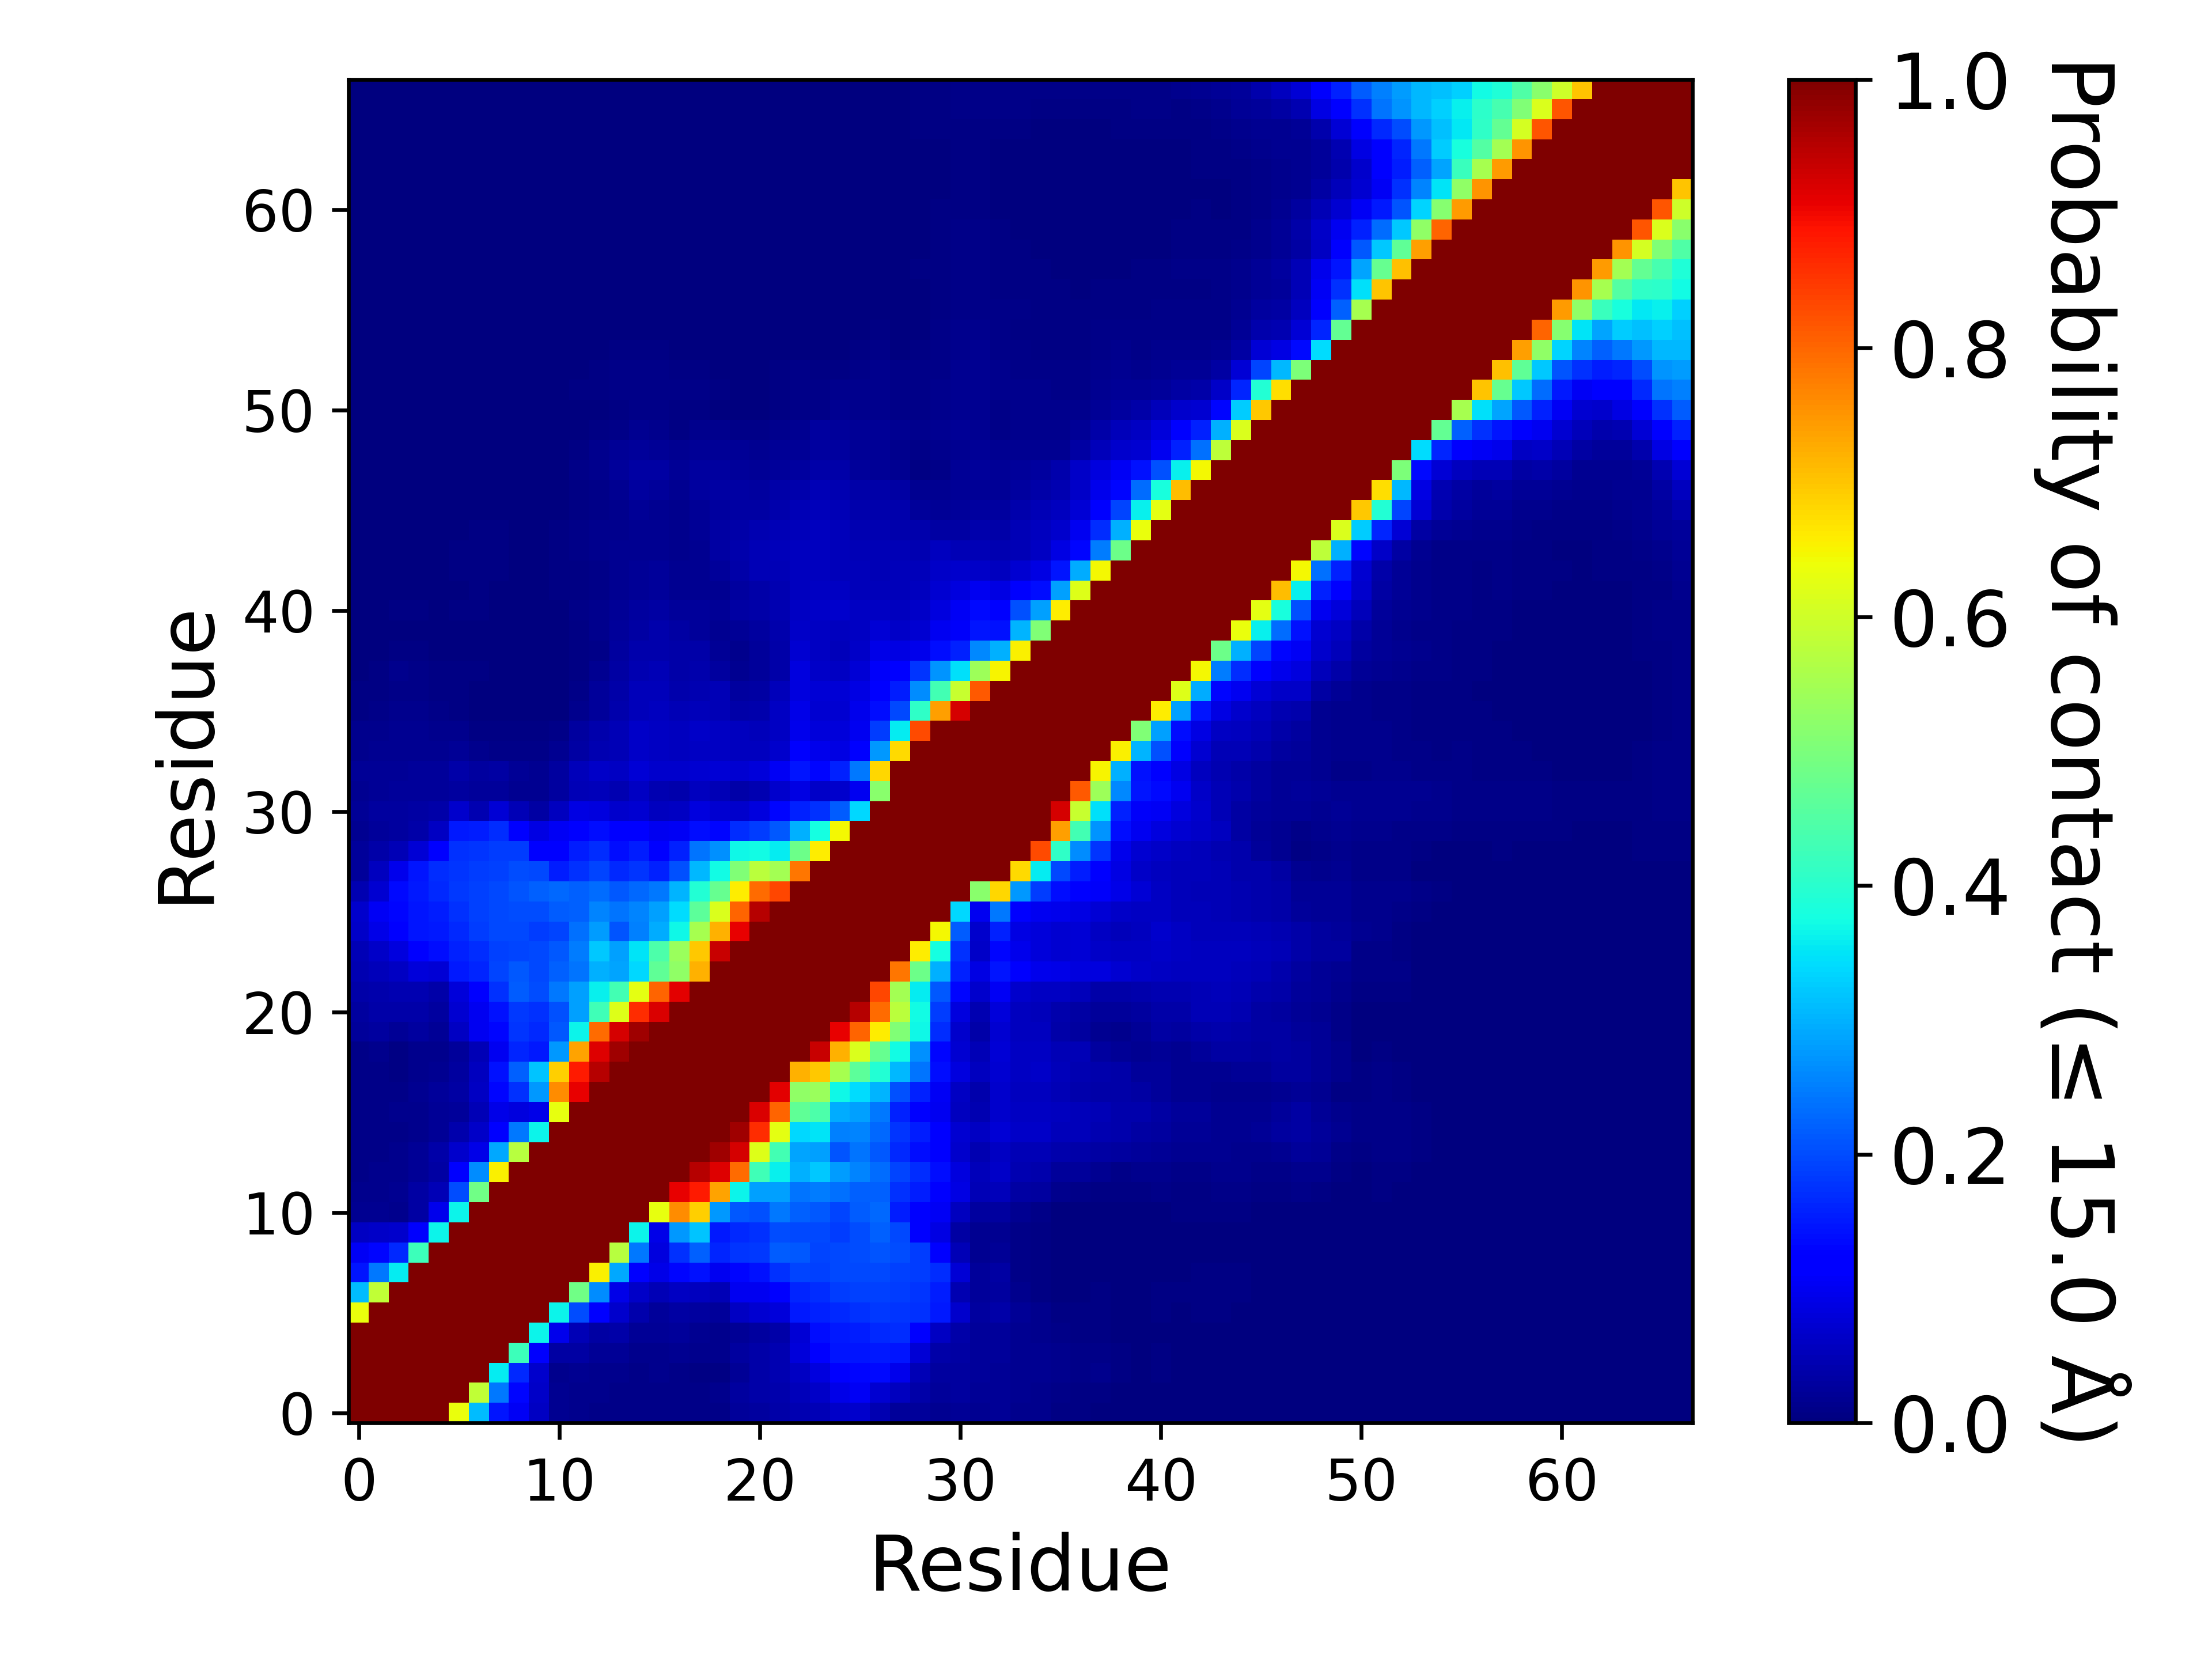

The file beside this chart, header and first rows:
, 1, 2, 3, 4, 5, 6, 7, 8, 9, 10, 11, 12, 13, 14, 15, 16, 17, 18, 19, 20, 21, 22, 23
1, 1.0, 1.0, 1.0, 1.0, 1.0, 0.6364, 0.3123, 0.1458, 0.1016, 0.06138, 0.01921, 0.01325, 0.01163, 0.01103, 0.0103, 0.01105, 0.01097, 0.01003, 0.009033, 0.02355, 0.03048, 0.03637, 0.04642
2, 1.0, 1.0, 1.0, 1.0, 1.0, 1.0, 0.5842, 0.2422, 0.1293, 0.06332, 0.01843, 0.01473, 0.01285, 0.011, 0.01055, 0.01155, 0.01115, 0.008367, 0.01245, 0.02809, 0.03542, 0.04051, 0.05347
3, 1.0, 1.0, 1.0, 1.0, 1.0, 1.0, 1.0, 0.3563, 0.1655, 0.06791, 0.01415, 0.01645, 0.0146, 0.01363, 0.01103, 0.01231, 0.01152, 0.005833, 0.00688, 0.02316, 0.03673, 0.04356, 0.06059
4, 1.0, 1.0, 1.0, 1.0, 1.0, 1.0, 1.0, 1.0, 0.4246, 0.1117, 0.0331, 0.03181, 0.01988, 0.02141, 0.01361, 0.01403, 0.01652, 0.01541, 0.01345, 0.02807, 0.03877, 0.04557, 0.08163
5, 1.0, 1.0, 1.0, 1.0, 1.0, 1.0, 1.0, 1.0, 1.0, 0.3634, 0.09552, 0.04981, 0.03277, 0.03593, 0.02311, 0.01957, 0.02353, 0.01944, 0.01187, 0.02313, 0.02819, 0.03891, 0.07746
6, 0.6364, 1.0, 1.0, 1.0, 1.0, 1.0, 1.0, 1.0, 1.0, 1.0, 0.3637, 0.2001, 0.1153, 0.06775, 0.04191, 0.02669, 0.03311, 0.02965, 0.02462, 0.06047, 0.07142, 0.08149, 0.1488
7, 0.3123, 0.5842, 1.0, 1.0, 1.0, 1.0, 1.0, 1.0, 1.0, 1.0, 1.0, 0.4882, 0.2638, 0.09367, 0.06368, 0.04904, 0.06066, 0.05651, 0.04779, 0.09855, 0.1015, 0.1166, 0.1636
8, 0.1458, 0.2422, 0.3563, 1.0, 1.0, 1.0, 1.0, 1.0, 1.0, 1.0, 1.0, 1.0, 0.6527, 0.2916, 0.1282, 0.09345, 0.1304, 0.1417, 0.09934, 0.1314, 0.1437, 0.1753, 0.192
9, 0.1016, 0.1293, 0.1655, 0.4246, 1.0, 1.0, 1.0, 1.0, 1.0, 1.0, 1.0, 1.0, 1.0, 0.5738, 0.2451, 0.08275, 0.175, 0.2197, 0.1612, 0.1766, 0.182, 0.2158, 0.2119
10, 0.06138, 0.06332, 0.06791, 0.1117, 0.3634, 1.0, 1.0, 1.0, 1.0, 1.0, 1.0, 1.0, 1.0, 1.0, 0.3645, 0.09153, 0.2743, 0.3186, 0.1507, 0.1669, 0.1757, 0.2019, 0.1977
11, 0.01921, 0.01843, 0.01415, 0.0331, 0.09552, 0.3637, 1.0, 1.0, 1.0, 1.0, 1.0, 1.0, 1.0, 1.0, 1.0, 0.6315, 0.761, 0.6906, 0.2768, 0.2123, 0.2053, 0.2432, 0.2191
12, 0.01325, 0.01473, 0.01645, 0.03181, 0.04981, 0.2001, 0.4882, 1.0, 1.0, 1.0, 1.0, 1.0, 1.0, 1.0, 1.0, 1.0, 0.9064, 0.8791, 0.7377, 0.3661, 0.2839, 0.283, 0.2418
13, 0.01163, 0.01285, 0.0146, 0.01988, 0.03277, 0.1153, 0.2638, 0.6527, 1.0, 1.0, 1.0, 1.0, 1.0, 1.0, 1.0, 1.0, 1.0, 0.9528, 0.917, 0.7954, 0.4273, 0.3621, 0.299
14, 0.01103, 0.011, 0.01363, 0.02141, 0.03593, 0.06775, 0.09367, 0.2916, 0.5738, 1.0, 1.0, 1.0, 1.0, 1.0, 1.0, 1.0, 1.0, 1.0, 0.9717, 0.9253, 0.6188, 0.4311, 0.2873
15, 0.0103, 0.01055, 0.01103, 0.01361, 0.02311, 0.04191, 0.06368, 0.1282, 0.2451, 0.3645, 1.0, 1.0, 1.0, 1.0, 1.0, 1.0, 1.0, 1.0, 1.0, 0.9698, 0.8628, 0.625, 0.3363
16, 0.01105, 0.01155, 0.01231, 0.01403, 0.01957, 0.02669, 0.04904, 0.09345, 0.08275, 0.09153, 0.6315, 1.0, 1.0, 1.0, 1.0, 1.0, 1.0, 1.0, 1.0, 1.0, 0.9185, 0.8013, 0.4667
17, 0.01097, 0.01115, 0.01152, 0.01652, 0.02353, 0.03311, 0.06066, 0.1304, 0.175, 0.2743, 0.761, 0.9064, 1.0, 1.0, 1.0, 1.0, 1.0, 1.0, 1.0, 1.0, 1.0, 0.9128, 0.5251
18, 0.01003, 0.008367, 0.005833, 0.01541, 0.01944, 0.02965, 0.05651, 0.1417, 0.2197, 0.3186, 0.6906, 0.8791, 0.9528, 1.0, 1.0, 1.0, 1.0, 1.0, 1.0, 1.0, 1.0, 1.0, 0.7204
19, 0.009033, 0.01245, 0.00688, 0.01345, 0.01187, 0.02462, 0.04779, 0.09934, 0.1612, 0.1507, 0.2768, 0.7377, 0.917, 0.9717, 1.0, 1.0, 1.0, 1.0, 1.0, 1.0, 1.0, 1.0, 1.0
20, 0.02355, 0.02809, 0.02316, 0.02807, 0.02313, 0.06047, 0.09855, 0.1314, 0.1766, 0.1669, 0.2123, 0.3661, 0.7954, 0.9253, 0.9698, 1.0, 1.0, 1.0, 1.0, 1.0, 1.0, 1.0, 1.0
21, 0.03048, 0.03542, 0.03673, 0.03877, 0.02819, 0.07142, 0.1015, 0.1437, 0.182, 0.1757, 0.2053, 0.2839, 0.4273, 0.6188, 0.8628, 0.9185, 1.0, 1.0, 1.0, 1.0, 1.0, 1.0, 1.0
22, 0.03637, 0.04051, 0.04356, 0.04557, 0.03891, 0.08149, 0.1166, 0.1753, 0.2158, 0.2019, 0.2432, 0.283, 0.3621, 0.4311, 0.625, 0.8013, 0.9128, 1.0, 1.0, 1.0, 1.0, 1.0, 1.0
23, 0.04642, 0.05347, 0.06059, 0.08163, 0.07746, 0.1488, 0.1636, 0.192, 0.2119, 0.1977, 0.2191, 0.2418, 0.299, 0.2873, 0.3363, 0.4667, 0.5251, 0.7204, 1.0, 1.0, 1.0, 1.0, 1.0
24, 0.049, 0.06258, 0.08355, 0.1218, 0.1401, 0.1566, 0.1717, 0.1905, 0.1937, 0.1981, 0.2146, 0.2492, 0.3229, 0.2847, 0.3506, 0.4437, 0.5389, 0.6979, 0.9359, 1.0, 1.0, 1.0, 1.0
25, 0.06254, 0.09178, 0.1277, 0.1483, 0.1517, 0.1646, 0.1847, 0.1966, 0.1992, 0.1839, 0.195, 0.2355, 0.2801, 0.2103, 0.2529, 0.2966, 0.3701, 0.5522, 0.7213, 0.9068, 1.0, 1.0, 1.0
26, 0.06859, 0.1016, 0.1318, 0.1476, 0.1562, 0.1746, 0.1906, 0.1974, 0.2029, 0.2025, 0.2156, 0.2201, 0.2544, 0.2398, 0.2575, 0.2835, 0.3413, 0.4622, 0.6138, 0.8017, 0.9514, 1.0, 1.0
27, 0.04409, 0.07373, 0.1357, 0.1518, 0.1659, 0.1834, 0.1914, 0.199, 0.2089, 0.2218, 0.2288, 0.2189, 0.2326, 0.2147, 0.2269, 0.2443, 0.3036, 0.3919, 0.4735, 0.6594, 0.7951, 0.8348, 1.0
28, 0.02557, 0.05557, 0.09759, 0.1467, 0.1691, 0.1794, 0.1852, 0.1898, 0.2013, 0.1962, 0.1544, 0.1741, 0.1923, 0.1642, 0.1775, 0.1599, 0.2057, 0.3075, 0.3718, 0.507, 0.575, 0.5477, 0.7831
29, 0.02458, 0.03647, 0.04891, 0.07632, 0.1138, 0.1725, 0.1793, 0.1845, 0.1868, 0.1152, 0.1285, 0.1537, 0.1702, 0.1399, 0.1536, 0.1271, 0.1564, 0.2384, 0.2695, 0.3678, 0.3742, 0.3592, 0.4831
30, 0.01832, 0.02538, 0.03064, 0.03623, 0.05874, 0.1486, 0.1531, 0.1711, 0.1237, 0.08821, 0.1027, 0.1282, 0.1388, 0.1139, 0.1155, 0.09815, 0.1054, 0.1398, 0.1298, 0.1715, 0.1837, 0.2114, 0.2982
31, 0.01999, 0.02743, 0.0302, 0.03199, 0.0353, 0.06737, 0.04555, 0.07623, 0.04946, 0.03375, 0.05507, 0.08701, 0.08352, 0.06658, 0.07383, 0.05793, 0.06166, 0.08453, 0.07412, 0.06838, 0.08246, 0.1296, 0.1593
32, 0.01699, 0.02309, 0.02415, 0.02497, 0.02399, 0.02893, 0.02572, 0.02555, 0.01721, 0.0195, 0.02983, 0.04933, 0.05323, 0.04603, 0.05983, 0.04565, 0.04177, 0.05761, 0.0473, 0.0355, 0.04373, 0.06959, 0.08717
33, 0.02036, 0.0206, 0.02127, 0.02397, 0.02685, 0.03785, 0.02946, 0.03503, 0.02263, 0.01811, 0.03, 0.05459, 0.06372, 0.06025, 0.07537, 0.06724, 0.06843, 0.0739, 0.07632, 0.072, 0.07833, 0.1051, 0.1459
34, 0.01281, 0.01564, 0.01804, 0.01886, 0.01773, 0.0199, 0.01405, 0.009567, 0.009007, 0.01045, 0.01637, 0.03157, 0.04527, 0.04886, 0.06378, 0.06059, 0.05623, 0.06235, 0.05959, 0.05712, 0.05747, 0.06821, 0.1115
35, 0.01231, 0.01513, 0.01737, 0.01602, 0.01335, 0.01353, 0.006767, 0.005487, 0.004653, 0.00624, 0.009347, 0.02847, 0.04171, 0.04963, 0.06289, 0.06171, 0.05627, 0.0627, 0.05917, 0.05629, 0.05444, 0.06184, 0.09421
36, 0.00664, 0.008967, 0.01341, 0.01297, 0.008387, 0.004507, 0.0023, 0.001587, 0.00146, 0.002993, 0.003667, 0.01518, 0.02612, 0.0398, 0.05372, 0.05584, 0.04878, 0.05255, 0.04924, 0.03839, 0.04135, 0.06181, 0.09307
37, 0.00402, 0.00546, 0.01103, 0.01109, 0.006367, 0.004353, 0.002767, 0.001633, 0.001293, 0.002513, 0.00276, 0.01088, 0.02385, 0.03591, 0.05117, 0.054, 0.04169, 0.04617, 0.04727, 0.02976, 0.03136, 0.05159, 0.08547
38, 0.003327, 0.005493, 0.01186, 0.01102, 0.006447, 0.005453, 0.004133, 0.001387, 0.001307, 0.003033, 0.002267, 0.00732, 0.01901, 0.03337, 0.04645, 0.04731, 0.03568, 0.04147, 0.02917, 0.01943, 0.02416, 0.03738, 0.08473
39, 0.00298, 0.003353, 0.006967, 0.007527, 0.003113, 0.00308, 0.002687, 0.00176, 0.0008267, 0.002133, 0.0024, 0.004353, 0.0104, 0.02891, 0.04009, 0.04243, 0.03572, 0.03689, 0.01967, 0.01537, 0.02374, 0.03805, 0.073
40, 0.00194, 0.001907, 0.003633, 0.003707, 0.00144, 0.00188, 0.002153, 0.0009, 0.0004, 0.0015, 0.001687, 0.00442, 0.01279, 0.02561, 0.03367, 0.03923, 0.03239, 0.02701, 0.01582, 0.02011, 0.03114, 0.04257, 0.06443
41, 0.001533, 0.001587, 0.00408, 0.005273, 0.0029, 0.005367, 0.005553, 0.002447, 0.0008267, 0.001393, 0.003647, 0.00904, 0.01281, 0.0213, 0.02747, 0.03381, 0.02476, 0.02391, 0.02226, 0.03141, 0.03551, 0.04363, 0.06191
42, 0.00086, 0.001073, 0.002447, 0.00308, 0.002047, 0.00358, 0.00434, 0.002333, 0.001373, 0.001427, 0.003953, 0.00674, 0.01048, 0.01734, 0.02025, 0.02611, 0.019, 0.01762, 0.01831, 0.03069, 0.03746, 0.04309, 0.0572
43, 0.00104, 0.00078, 0.00148, 0.002347, 0.001847, 0.00418, 0.005327, 0.00432, 0.001793, 0.002047, 0.004553, 0.00642, 0.01071, 0.01687, 0.02034, 0.02461, 0.01841, 0.01884, 0.02699, 0.03901, 0.04751, 0.04969, 0.05734
44, 0.00106, 0.0007733, 0.001787, 0.002933, 0.003467, 0.005167, 0.00558, 0.005427, 0.003547, 0.003033, 0.00668, 0.008813, 0.01275, 0.01567, 0.01818, 0.01932, 0.01549, 0.01922, 0.03174, 0.0416, 0.04861, 0.05115, 0.05849
45, 0.0005133, 0.0004533, 0.0009867, 0.002173, 0.002387, 0.003813, 0.004327, 0.004693, 0.00362, 0.002273, 0.005127, 0.00788, 0.012, 0.01372, 0.01805, 0.01803, 0.01539, 0.02242, 0.03233, 0.03902, 0.04373, 0.04819, 0.05463
46, 0.0002, 0.0001333, 0.00042, 0.0009333, 0.001253, 0.002313, 0.00246, 0.003087, 0.00222, 0.00138, 0.003293, 0.006033, 0.01049, 0.01473, 0.02327, 0.01905, 0.01405, 0.02327, 0.03061, 0.03322, 0.03452, 0.0423, 0.04756
47, 0.0001133, 3.3333111112592584e-05, 0.0002467, 0.0007267, 0.0008933, 0.00106, 0.001367, 0.001053, 0.0007867, 0.00136, 0.002667, 0.006113, 0.01152, 0.01651, 0.02793, 0.02611, 0.01925, 0.02813, 0.03205, 0.03235, 0.02951, 0.03634, 0.04077
48, 1.3333244445037033e-05, 0.0001467, 0.0005667, 0.0008133, 0.0004067, 0.0005067, 0.0004133, 0.0006067, 0.0002267, 0.001173, 0.003407, 0.008867, 0.01547, 0.02371, 0.03301, 0.03141, 0.02175, 0.02743, 0.03023, 0.02679, 0.02271, 0.02658, 0.02845
49, 2.6666488890074066e-05, 7.333284444770368e-05, 0.0003067, 0.00044, 0.0002267, 0.0002733, 0.0004867, 0.00062, 1.3333244445037033e-05, 0.0004133, 0.00074, 0.006113, 0.01453, 0.01954, 0.02529, 0.023, 0.01674, 0.01981, 0.0224, 0.02145, 0.01871, 0.02082, 0.02321
50, 0.0001533, 0.0001533, 0.0004, 0.0008933, 0.0003533, 0.0002933, 0.0004733, 0.0004733, 5.333297778014813e-05, 0.0003467, 0.0002133, 0.00158, 0.00478, 0.0096, 0.01784, 0.014, 0.007487, 0.01285, 0.01267, 0.01003, 0.0088, 0.01423, 0.01821
51, 0.00042, 0.0005733, 0.001113, 0.001773, 0.00124, 0.0011, 0.00174, 0.0009867, 0.0004467, 0.0009267, 0.0003067, 0.001127, 0.003433, 0.006853, 0.01058, 0.00862, 0.004793, 0.00632, 0.003487, 0.003633, 0.00194, 0.007473, 0.01021
52, 0.0005133, 0.0005933, 0.001227, 0.002207, 0.00218, 0.00252, 0.003447, 0.003333, 0.00112, 0.001047, 0.00056, 0.003973, 0.006333, 0.01011, 0.0099, 0.00956, 0.008087, 0.008613, 0.004527, 0.00186, 0.002673, 0.006247, 0.009147
53, 0.0005067, 0.0005, 0.0008267, 0.001627, 0.001513, 0.001927, 0.00226, 0.00184, 0.00092, 0.0008333, 0.0003533, 0.002633, 0.00442, 0.007847, 0.007947, 0.009673, 0.007513, 0.00572, 0.00352, 0.0024, 0.002713, 0.005307, 0.007947
54, 0.0007467, 0.0009, 0.0009533, 0.00184, 0.001727, 0.002373, 0.002167, 0.001513, 0.0008, 0.0006133, 0.00026, 0.00078, 0.00288, 0.0041, 0.00512, 0.00612, 0.00296, 0.002027, 0.001267, 0.001893, 0.002073, 0.001967, 0.002513
55, 0.0008467, 0.00094, 0.0009533, 0.001587, 0.00138, 0.00184, 0.00146, 0.0007067, 0.00018, 0.0002, 5.333297778014813e-05, 0.0001067, 0.0005, 0.001867, 0.003053, 0.002847, 0.0006733, 0.0005333, 0.001367, 0.001547, 0.00134, 0.0007867, 0.001
56, 0.0009667, 0.001093, 0.00102, 0.001613, 0.0008667, 0.0009933, 0.0006667, 0.00014, 0.0, 0.0, 0.0, 0.0, 0.0001667, 0.0002733, 0.00118, 0.0009867, 0.0003533, 0.0004533, 0.00108, 0.00132, 0.0005733, 0.0004867, 0.0008333
57, 0.0009, 0.0008, 0.0006933, 0.001093, 0.0006867, 0.0001867, 2.6666488890074066e-05, 0.0, 0.0, 6.6666222225185165e-06, 0.0, 6.666622222518517e-05, 9.999933333777775e-05, 0.00012, 0.0004867, 0.0005, 0.0001067, 0.0001667, 0.0004667, 0.0007733, 0.0004133, 0.0004, 0.0008067
58, 0.0008933, 0.0006533, 0.0003267, 0.0004933, 0.0007667, 0.0004333, 3.3333111112592584e-05, 0.0, 3.99997333351111e-05, 6.666622222518517e-05, 1.3333244445037033e-05, 0.0002133, 0.0002533, 0.0003467, 0.0006467, 0.0007667, 9.999933333777775e-05, 0.0003667, 0.0008467, 0.001227, 0.0008467, 0.0005733, 0.0005733
59, 0.00146, 0.001247, 0.0005, 0.0004133, 0.0006267, 0.0001267, 1.999986666755555e-05, 0.0, 0.0, 7.333284444770368e-05, 0.0002333, 0.00038, 0.0003867, 0.0007133, 0.00078, 0.0006667, 0.00024, 0.00028, 0.0008133, 0.001027, 0.00072, 0.0005933, 0.0002133
60, 0.001987, 0.00192, 0.00126, 0.001073, 0.0008933, 0.0002533, 2.6666488890074066e-05, 0.0, 0.0, 0.0, 2.6666488890074066e-05, 9.333271111525923e-05, 4.6666355557629614e-05, 0.0001867, 9.999933333777775e-05, 0.00052, 7.99994666702222e-05, 0.00012, 0.0003533, 0.0006, 0.00038, 0.0003133, 0.00014
... 7 more rows
